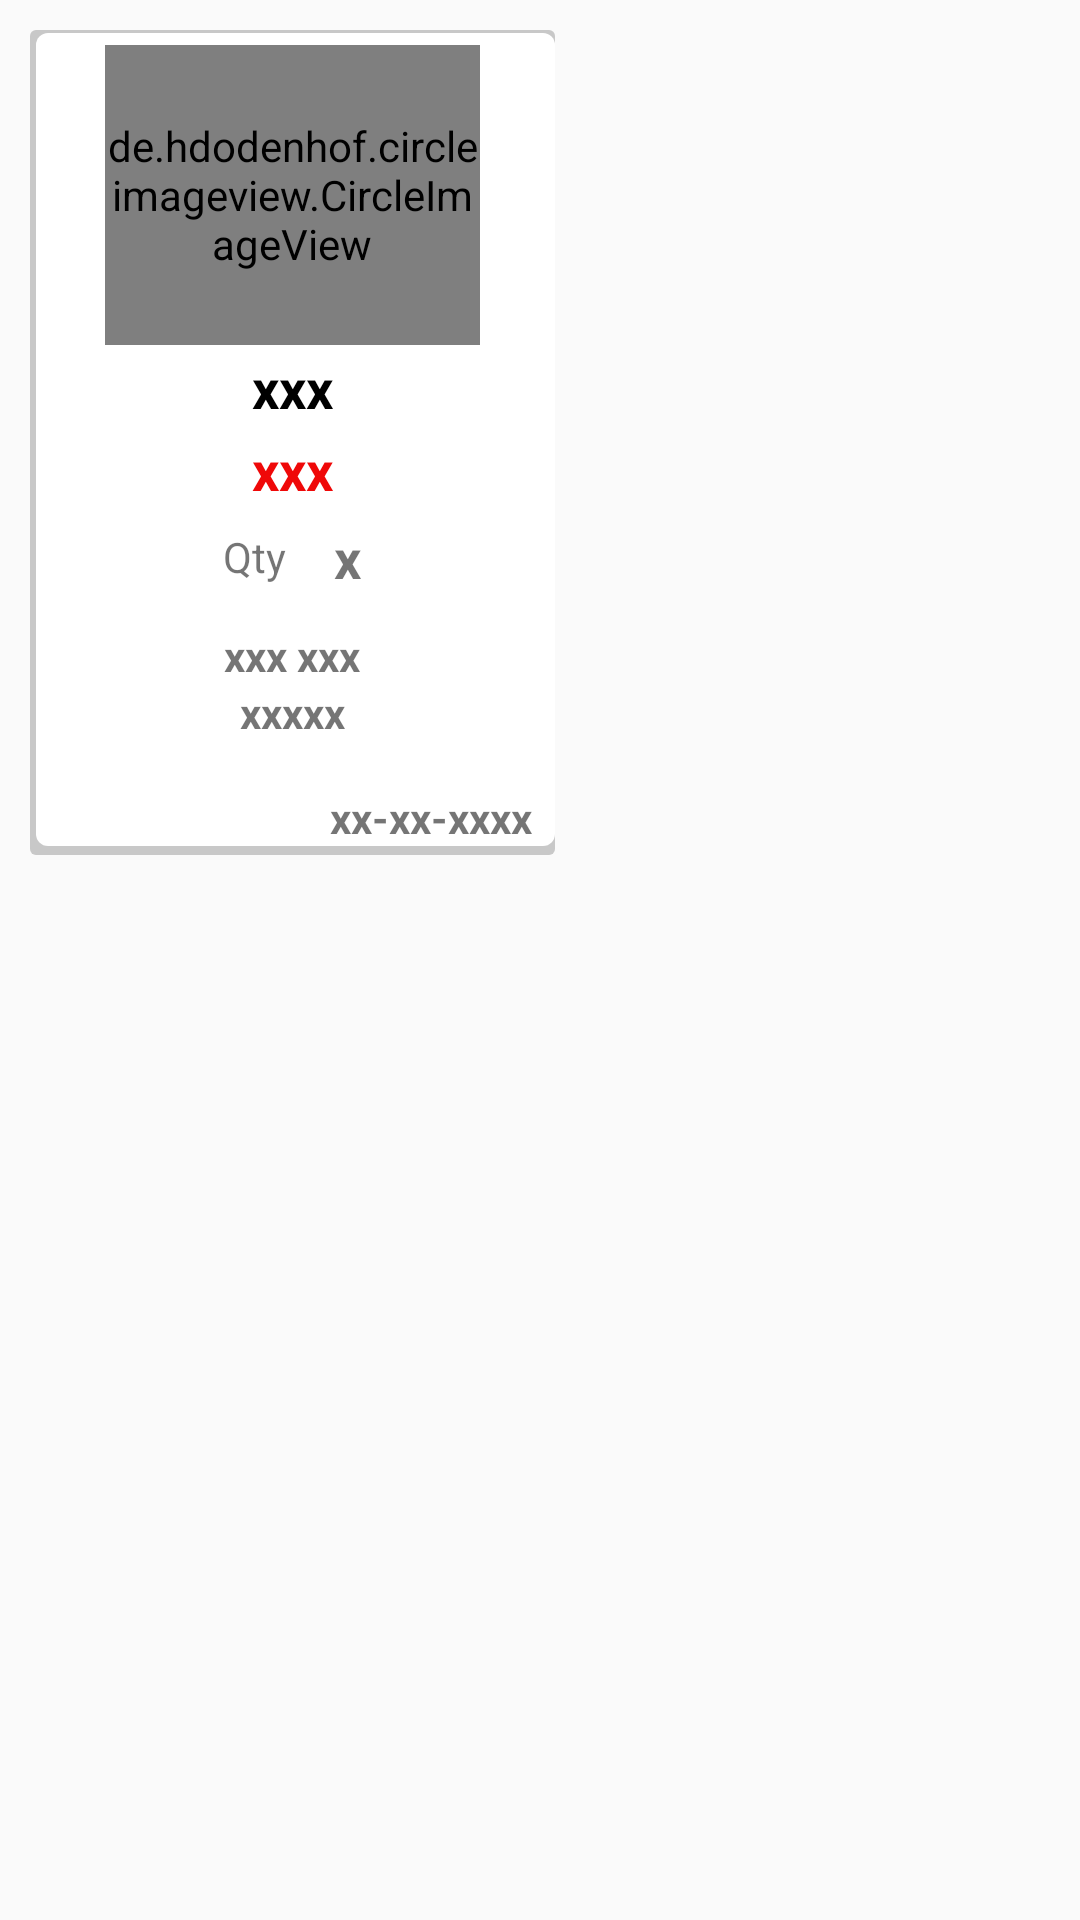

Layout XML and referenced resources for this Android screen:
<!-- AndroidManifest.xml: application theme AppTheme -->
<!-- res/layout/allorders.xml -->
<?xml version="1.0" encoding="utf-8"?>
<RelativeLayout xmlns:android="http://schemas.android.com/apk/res/android"
    xmlns:app="http://schemas.android.com/apk/res-auto"
    xmlns:tools="http://schemas.android.com/tools"
    android:layout_width="match_parent"
    android:layout_height="wrap_content">

    <LinearLayout
        android:layout_width="match_parent"
        android:layout_height="wrap_content"
        android:layout_marginBottom="10dp">

        <LinearLayout
            android:layout_width="175dp"
            android:layout_height="275dp"
            android:layout_marginLeft="10dp"
            android:layout_marginTop="10dp"
            android:layout_marginBottom="5dp"
            android:background="@drawable/style">

            <LinearLayout
                android:layout_width="match_parent"
                android:layout_height="match_parent"

                android:orientation="vertical">

                <de.hdodenhof.circleimageview.CircleImageView
                    android:id="@+id/allorderimage"
                    android:layout_width="125dp"
                    android:layout_height="100dp"
                    android:layout_gravity="center"
                    android:layout_marginTop="5dp"
                    android:src="@mipmap/loader_png">

                </de.hdodenhof.circleimageview.CircleImageView>

                <TextView
                    android:id="@+id/allordername"
                    android:layout_width="match_parent"
                    android:layout_height="wrap_content"
                    android:layout_marginTop="2dp"
                    android:gravity="center"
                    android:text="xxx"
                    android:textColor="@color/colorBlack"
                    android:textSize="18sp"
                    android:textStyle="bold"></TextView>

                <LinearLayout
                    android:layout_width="match_parent"

                    android:layout_height="wrap_content"
                    android:layout_marginTop="3dp"
                    android:orientation="horizontal">

                    <TextView
                        android:id="@+id/allorderprice"
                        android:layout_width="match_parent"
                        android:layout_height="wrap_content"
                        android:gravity="center"
                        android:text="xxx"
                        android:textColor="@color/pink_red"
                        android:textSize="18sp"
                        android:textStyle="bold"></TextView>

                </LinearLayout>

                <LinearLayout
                    android:layout_width="match_parent"
                    android:layout_height="wrap_content"
                    android:layout_marginTop="3dp"
                    android:orientation="horizontal"
                    android:weightSum="9">

                    <TextView
                        android:layout_width="wrap_content"
                        android:layout_height="wrap_content"
                        android:layout_weight="4"
                        android:gravity="right"
                        android:text="Qty"></TextView>

                    <TextView
                        android:id="@+id/allorderqty"
                        android:layout_width="wrap_content"
                        android:layout_height="wrap_content"
                        android:layout_marginTop="2dp"
                        android:layout_weight="2"
                        android:gravity="center"
                        android:text="x"
                        android:textSize="18sp"
                        android:textStyle="bold">

                    </TextView>
                </LinearLayout>

                <LinearLayout
                    android:layout_width="165dp"
                    android:layout_height="50dp"
                    android:layout_gravity="center"
                    android:layout_marginTop="5dp">

                    <LinearLayout
                        android:layout_width="match_parent"
                        android:layout_height="match_parent"
                        android:gravity="center"
                        android:orientation="vertical">

                        <TextView
                            android:id="@+id/allorderusername"
                            android:layout_width="match_parent"
                            android:layout_height="wrap_content"
                            android:layout_marginLeft="10dp"
                            android:layout_marginRight="10dp"
                            android:gravity="center"
                            android:text="xxx xxx"
                            android:textStyle="bold">

                        </TextView>

                        <TextView
                            android:id="@+id/allordermobile"
                            android:layout_width="match_parent"
                            android:layout_height="wrap_content"
                            android:layout_marginLeft="10dp"
                            android:layout_marginRight="10dp"
                            android:gravity="center"
                            android:text="xxxxx"
                            android:textStyle="bold"></TextView>
                    </LinearLayout>
                </LinearLayout>

                <TextView
                    android:id="@+id/allorderdate"
                    android:layout_width="match_parent"
                    android:layout_height="match_parent"
                    android:layout_gravity="center"
                    android:layout_marginTop="10dp"
                    android:layout_marginRight="5dp"
                    android:gravity="right"
                    android:text="xx-xx-xxxx"
                    android:textStyle="bold">

                </TextView>

            </LinearLayout>
        </LinearLayout>


    </LinearLayout>


</RelativeLayout>
<!-- resources referenced by this layout -->
<resources>
  <color name="colorBlack">#000000</color>
  <color name="pink_red">#EF0808</color>
  <!-- drawable style (drawable-v24) -->
  <?xml version="1.0" encoding="utf-8"?>
  <layer-list
      xmlns:android="http://schemas.android.com/apk/res/android">
      <item>
          <shape android:shape="rectangle">
              <solid android:color="#CABBBBBB"/>
              <corners android:radius="2dp" />
          </shape>
      </item>
  
      <item
          android:left="2dp"
          android:right="0dp"
          android:top="1dp"
          android:bottom="3dp">
          <shape android:shape="rectangle">
              <solid android:color="@android:color/white"/>
              <corners android:radius="4dp" />
          </shape>
      </item>
  
  
  
  
  </layer-list>
  <style name="AppTheme" parent="Theme.AppCompat.Light.DarkActionBar">
          
          <item name="colorPrimary">@color/colorPrimary</item>
          <item name="colorPrimaryDark">@color/colorPrimaryDark</item>
          <item name="colorAccent">@color/colorAccent</item>
      </style>
  <color name="colorPrimary">#306EFF</color>
  <color name="colorPrimaryDark">#306EFF</color>
  <color name="colorAccent">#306EFF</color>
</resources>
